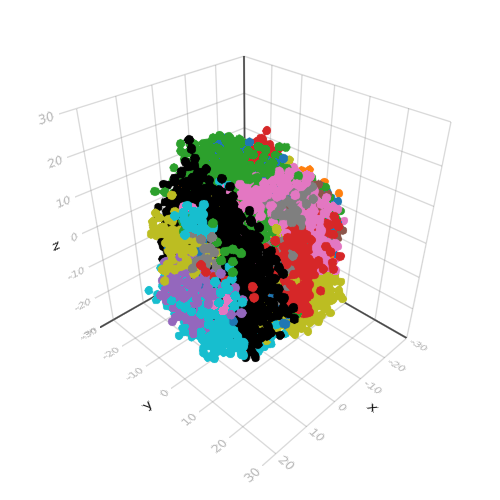

Source data for this figure (header and first rows):
index	position	mutations	parent	b	t_birth	p_birth
1	[-6.513755976533363, 8.271620092117729, …	[269]	0	0.0	0.0	[0.0, 0.0, 0.0]
2	[7.062240561862626, 11.037243926095405, …	[1, 43, 192]	1	0.02092	2.015	[-0.18142171708056704, 1.336417559993711…
3	[-1.5459316141816928, 6.166082508505378,…	Int64[]	1	0.0	2.703	[-1.2880795940794851, -1.141869482224356…
4	[7.825366288675309, 4.715751858414518, 4…	[106]	1	0.0	3.222	[1.2038297010719692, 1.2416986810929893,…
5	[5.814398594933317, 1.7377706385971474, …	Int64[]	4	0.0	3.662	[0.4583417056787348, -0.1959887892795093…
6	[9.913372276226534, -2.9847965170113797,…	[602]	4	0.001345	3.96	[1.8482443977295047, -0.1584286867268791…
7	[10.29350674603145, -1.0996280844221658,…	[643]	6	0.0	3.975	[3.147395288718784, -0.46625878837738366…
8	[0.5814933637003895, -0.5563799971247626…	[1]	2	0.0	4.217	[-1.577385149803293, 0.18205775203068741…
9	[-4.8858023668153825, -9.070564541546066…	[2, 3, 667]	3	0.0	4.365	[-2.1946364696337093, -0.022493281060492…
10	[-0.12411178222964322, 5.868022254450361…	Int64[]	3	0.0	4.403	[-0.6666715643353217, 0.6245109898778964…
11	[-5.167822544330122, 4.22619369487398, 4…	[486]	10	0.0	4.566	[-2.5105543219563033, 1.3512871117244614…
12	[1.1484515974174, 1.5073610581917924, -8…	Int64[]	7	0.0	4.619	[3.4186024687726975, 0.11699161697741522…
13	[-6.7919834632865905, -7.811341965757353…	[2]	9	0.0	4.753	[-3.010053566783058, -1.5252548733633293…
14	[6.523607377548346, 0.5615611083048723, …	Int64[]	6	0.0	4.772	[0.6111848845604715, 0.3480843889562715,…
15	[-5.314816903781689, 5.546607237539697, …	[4]	3	0.0	5.158	[-2.3569131118033306, 0.1232415495760441…
16	[6.744264742511849, -3.3049099086595306,…	[20]	12	0.0	5.159	[4.317370292405682, 0.3710662221553506, …
17	[-12.120402648565959, 8.980315729839957,…	[146]	11	0.05419	5.235	[-5.170980227315061, 2.5509566551683003,…
18	[-11.519438023007652, -11.29194343797793…	[2, 1274]	9	0.2758	5.256	[-4.253707068181359, -1.5803291310662275…
19	[-9.67676958656562, -6.295320791497735, …	[2]	13	0.0145	5.469	[-3.650313752799113, -1.9505746594681324…
20	[3.4768219898587747, -7.945696116646884,…	[100]	3	0.0	5.478	[-0.042734483192940154, -2.9127926708715…
21	[2.8794990297096055, -4.836922646374268,…	Int64[]	15	0.0	5.486	[-0.8134550423928897, -0.812182501285333…
22	[0.8150440040226584, -2.3617889783951953…	[5, 313]	20	0.0	5.562	[-0.22862810030264968, -1.64455213873662…
23	[7.043412763838312, -11.85351718582009, …	[57]	3	0.02591	5.587	[-0.22651654378618935, -2.65573614866089…
24	[-1.341777420563238, -6.992259102920149,…	Int64[]	22	0.0	5.721	[-0.7668830857941727, -1.550893219530085…
25	[-0.8716147944103185, -1.89583239549582,…	[4, 6, 85]	15	0.0	5.831	[-0.9775154180829226, 0.3546355043358918…
26	[5.697602113198395, -7.7703873225050275,…	[7, 14]	6	0.0	5.901	[2.9410837523179065, -0.9800719428457222…
27	[-7.950394473294524, -6.402219013106546,…	[2]	13	0.0	5.972	[-1.273349626728293, -2.864108263326579,…
28	[8.020524523402072, -3.443131693931453, …	[8]	23	0.0	6.016	[1.4290288219174858, -2.109990720139865,…
29	[-0.6265919269652747, -1.641557009011726…	[4, 6]	25	0.0	6.089	[0.690238712186994, 0.17085635101191737,…
30	[0.09112738286990618, 6.977294183268836,…	[9, 17, 585]	10	0.0	6.095	[-2.239651250586783, 2.1649386196904783,…
31	[3.117479204450515, -0.2390762158277151,…	Int64[]	5	0.0	6.237	[2.614182424357846, 1.6835995307369636, …
32	[-5.547654410638271, -0.0570563243952089…	[2]	19	0.0	6.378	[-2.5645789392130958, -0.537235336322297…
33	[1.1225665283146566, -4.41980335361547, …	[12]	3	0.0	6.421	[-0.5886138133096765, -0.662949988988658…
34	[-2.686070541565729, -0.1588632577567801…	[29]	3	0.0	6.477	[-0.8437781958692527, 0.8224447128642045…
35	[11.84138581789124, 0.48636998202469384,…	[7, 512, 754]	26	0.005828	6.488	[2.7645140943510818, -0.1043801816441605…
36	[6.636938512960422, 6.944637506137771, -…	[4, 6]	25	0.0	6.547	[0.2881860156061671, 2.2787596018621255,…
37	[-0.7803142782525586, 5.125185668158641,…	[4, 6]	36	0.0	6.556	[-1.611806649725043, 2.45659185650999, -…
38	[-3.6017565277960637, -1.558504885857065…	[2, 10, 21]	32	0.005056	6.562	[-0.828870830278233, -0.5274408926658215…
39	[7.491150349915539, 3.5607497131014547, …	[11]	16	0.002356	6.591	[5.289675762226203, 1.9739624389974917, …
40	[-1.6927070260431596, -0.551120314206708…	Int64[]	33	0.0	6.611	[-1.7973945756318654, -0.242334532287358…
41	[9.576671554582198, -0.1130144978624961,…	[37]	34	0.0	6.623	[0.7537843022195221, 0.3427391950090618,…
42	[-5.138244842156355, -7.396973447426743,…	[13]	3	0.0	6.625	[-3.561255989125166, -2.1583681040356226…
43	[-2.4544364161032424, 2.4118902977323184…	Int64[]	11	0.0	6.719	[-2.8692503867439414, 1.9931333554626511…
44	[-4.08096943868542, -12.416499549603632,…	[32]	24	0.01202	6.783	[-1.3940398223799015, -3.487447262116912…
45	[9.22240882496323, -9.35915783619425, 1.…	[7]	26	0.02741	6.797	[3.616193579799123, -3.63923087856358, -…
46	[-8.343721948329625, -3.2205597158134687…	[13]	42	0.0	6.803	[-4.593481965422143, -1.3284898825167042…
47	[0.7347327534261234, 2.792935131433241, …	Int64[]	10	0.0	6.849	[-1.663358884475972, 0.888897435024738, …
48	[8.22644265660507, 14.402916361818978, 0…	[22]	4	0.09365	6.863	[1.406719478324667, 3.8442842155326318, …
49	[10.31042747947506, -1.0918438782613051,…	[11]	39	0.003634	6.871	[6.529776319507058, 0.9678384096657411, …
50	[4.6784887047336055, -14.029122750420813…	[642]	21	0.176	6.873	[1.2226367775586178, -4.207296137367976,…
51	[-6.163480902385373, 5.222728507741374, …	[2, 15, 28]	32	0.04435	6.874	[-1.3104014000864928, 0.5388391944025256…
52	[-13.799876132169064, -1.954087640105982…	[13, 27]	46	0.0	6.877	[-5.532145953908696, -0.7832483758771382…
53	[-10.777256056936698, -8.526414393739982…	[2, 89]	18	0.02281	6.899	[-7.690801127458772, -3.974459768304344,…
54	[7.972848492900666, 8.591703950891898, -…	[4, 6]	36	0.009487	6.981	[1.1671513767946649, 2.171948812504465, …
55	[-3.2545455766010476, 3.2716351926891707…	[16]	40	0.0	7.015	[-2.7757450170889637, 0.8448388843517844…
56	[0.6378206494926774, -7.310670900617802,…	[2]	19	0.0	7.023	[-1.9218872039002277, -2.531030790250219…
57	[-1.3949053138351244, -2.334323212884928…	[66]	10	0.0	7.036	[-1.8699922763906967, -0.134553268678002…
58	[-7.0674781946903735, 6.822988479427184,…	[9, 19]	30	0.0004442	7.05	[-2.819799525917595, 5.160425551549725, …
59	[-16.763751312467384, 1.7415553141019267…	[13]	52	0.05212	7.095	[-7.287384647842025, -0.9711580213206691…
60	[5.791107268030266, 8.904467585222493, -…	[7, 235]	35	0.001144	7.103	[3.798449109684426, 1.7912941805792846, …
... 4,940 more rows
